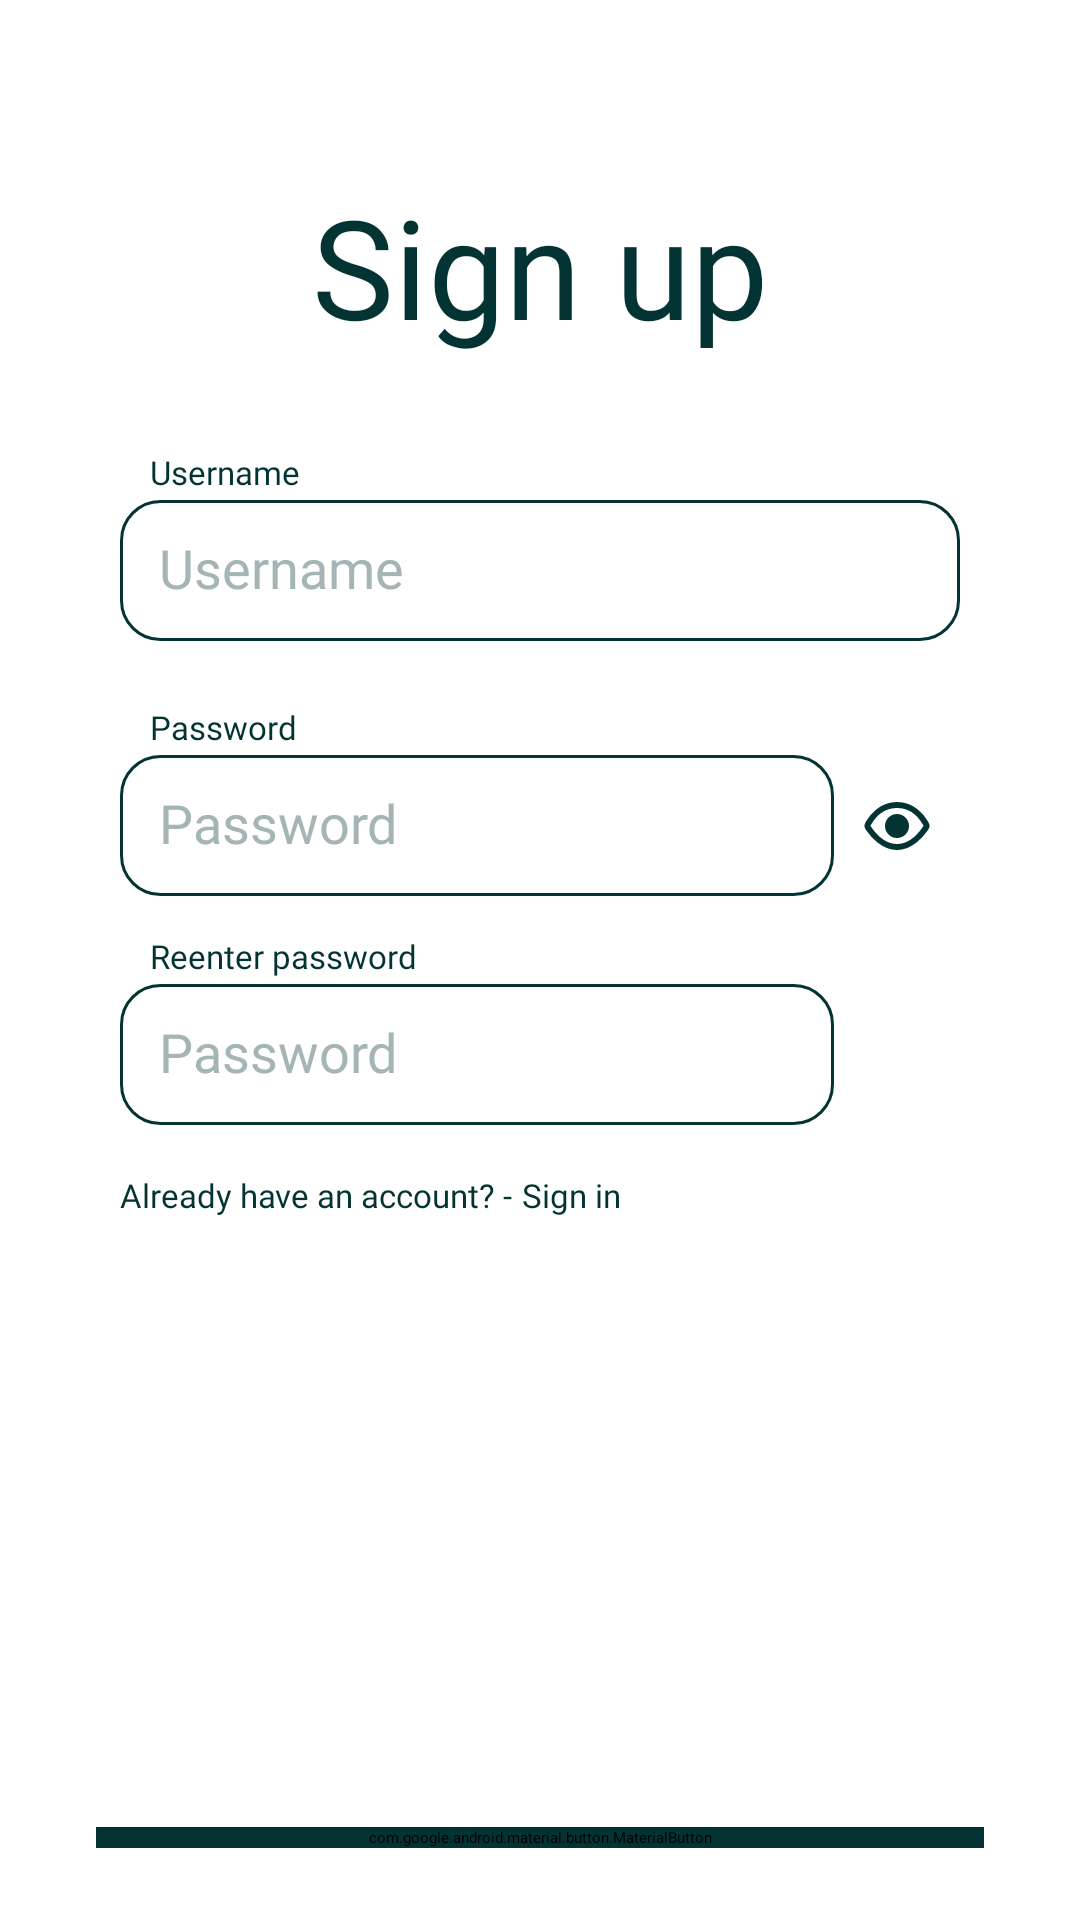

Android layout source for this screen:
<!-- AndroidManifest.xml: application theme Theme.App.SplashScreen -->
<!-- res/layout/fragment_signup.xml -->
<?xml version="1.0" encoding="utf-8"?>
<androidx.constraintlayout.widget.ConstraintLayout xmlns:android="http://schemas.android.com/apk/res/android"
    xmlns:app="http://schemas.android.com/apk/res-auto"
    xmlns:tools="http://schemas.android.com/tools"
    style="@style/ScreenBackground"
    android:animateLayoutChanges="true"
    android:theme="@style/Theme.Material3.DayNight"
    android:layout_width="match_parent"
    android:layout_height="match_parent"
    tools:context=".ui.fragment.login.SignupFragment">

    <TextView
        android:id="@+id/tvSignUpFragSignUp"
        style="@style/MainText"
        android:layout_width="0dp"
        android:layout_height="wrap_content"
        android:layout_marginStart="30dp"
        android:layout_marginEnd="30dp"
        android:fontFamily="@font/open_sans_bold"
        android:text="@string/text_sign_up"
        android:textAlignment="center"
        android:textSize="46sp"
        app:layout_constraintBottom_toBottomOf="parent"
        app:layout_constraintEnd_toEndOf="parent"
        app:layout_constraintStart_toStartOf="parent"
        app:layout_constraintTop_toTopOf="parent"
        app:layout_constraintVertical_bias="0.1" />

    <TextView
        android:id="@+id/tvUsernameFragSignUp"
        style="@style/MainText"
        android:layout_width="wrap_content"
        android:layout_height="wrap_content"
        android:layout_marginStart="10dp"
        android:layout_marginBottom="2dp"
        android:fontFamily="@font/open_sans"
        android:text="@string/text_username"
        android:textSize="11sp"
        app:layout_constraintBottom_toTopOf="@+id/etUsernameFragSignUp"
        app:layout_constraintStart_toStartOf="@+id/etUsernameFragSignUp" />

    <EditText
        android:id="@+id/etUsernameFragSignUp"
        style="@style/UserInput"
        android:layout_width="match_parent"
        android:layout_height="wrap_content"
        android:layout_marginStart="40dp"
        android:layout_marginEnd="40dp"
        android:fontFamily="@font/open_sans"
        android:hint="@string/hint_username"
        android:maxLines="1"
        android:maxLength="25"
        android:inputType="text"
        android:includeFontPadding="false"
        android:padding="13dp"
        android:textSize="18sp"
        app:layout_constraintBottom_toBottomOf="parent"
        app:layout_constraintEnd_toEndOf="parent"
        app:layout_constraintStart_toStartOf="parent"
        app:layout_constraintTop_toBottomOf="@+id/tvSignUpFragSignUp"
        app:layout_constraintVertical_bias="0.1" />


    <TextView
        android:id="@+id/tvPasswordFragSignUp"
        style="@style/MainText"
        android:layout_width="wrap_content"
        android:layout_height="wrap_content"
        android:layout_marginStart="10dp"
        android:layout_marginBottom="2dp"
        android:fontFamily="@font/open_sans"
        android:text="@string/text_password"
        android:textSize="11sp"
        app:layout_constraintBottom_toTopOf="@+id/etPasswordFragSignUp"
        app:layout_constraintStart_toStartOf="@+id/etPasswordFragSignUp" />

    <EditText
        android:id="@+id/etPasswordFragSignUp"
        style="@style/UserInput"
        android:layout_width="0dp"
        android:layout_height="wrap_content"
        android:layout_marginStart="40dp"
        android:layout_marginEnd="10dp"
        android:fontFamily="@font/open_sans"
        android:includeFontPadding="false"
        android:hint="@string/hint_password"
        android:inputType="textPassword"
        android:maxLines="1"
        android:padding="13dp"
        android:textSize="18sp"
        app:layout_constraintBottom_toBottomOf="parent"
        app:layout_constraintEnd_toStartOf="@+id/ivPasswordToShowFragSignUp"
        app:layout_constraintStart_toStartOf="parent"
        app:layout_constraintTop_toBottomOf="@+id/etUsernameFragSignUp"
        app:layout_constraintVertical_bias="0.1" />

    <TextView
        android:id="@+id/tvReenterPasswordFragSignUp"
        style="@style/MainText"
        android:layout_width="wrap_content"
        android:layout_height="wrap_content"
        android:layout_marginStart="10dp"
        android:layout_marginBottom="2dp"
        android:fontFamily="@font/open_sans"
        android:text="@string/text_reenter_password"
        android:textSize="11sp"
        app:layout_constraintBottom_toTopOf="@+id/etReenterPasswordFragSignUp"
        app:layout_constraintStart_toStartOf="@+id/etReenterPasswordFragSignUp" />

    <EditText
        android:id="@+id/etReenterPasswordFragSignUp"
        style="@style/UserInput"
        android:layout_width="0dp"
        android:layout_height="wrap_content"
        android:layout_marginStart="40dp"
        android:layout_marginEnd="10dp"
        android:fontFamily="@font/open_sans"
        android:includeFontPadding="false"
        android:hint="@string/hint_password"
        android:inputType="textPassword"
        android:padding="13dp"
        android:textSize="18sp"
        app:layout_constraintBottom_toBottomOf="parent"
        app:layout_constraintEnd_toStartOf="@+id/ivPasswordToShowFragSignUp"
        app:layout_constraintStart_toStartOf="parent"
        app:layout_constraintTop_toBottomOf="@+id/etPasswordFragSignUp"
        app:layout_constraintVertical_bias="0.1" />

    <ImageView
        android:id="@+id/ivPasswordToShowFragSignUp"
        android:layout_width="wrap_content"
        android:layout_height="wrap_content"
        android:layout_marginEnd="50dp"
        style="@style/IconColorClickable"
        android:src="@drawable/ic_password_to_show"
        app:layout_constraintBottom_toBottomOf="@+id/etPasswordFragSignUp"
        app:layout_constraintEnd_toEndOf="parent"
        app:layout_constraintTop_toTopOf="@+id/etPasswordFragSignUp" />

    <ImageView
        android:id="@+id/ivPasswordToHideFragSignUp"
        android:layout_width="wrap_content"
        android:layout_height="wrap_content"
        android:layout_marginEnd="50dp"
        android:visibility="invisible"
        style="@style/IconColorClickable"
        android:src="@drawable/ic_password_to_hide"
        app:layout_constraintBottom_toBottomOf="@+id/etPasswordFragSignUp"
        app:layout_constraintEnd_toEndOf="parent"
        app:layout_constraintTop_toTopOf="@+id/etPasswordFragSignUp" />

    <TextView
        android:id="@+id/tvAlreadyHaveAnAccFragSignUp"
        style="@style/MainText"
        android:layout_width="wrap_content"
        android:layout_height="wrap_content"
        android:layout_marginTop="16dp"
        android:fontFamily="@font/open_sans"
        android:text="@string/text_already_have_an_account"
        android:textSize="11sp"
        app:layout_constraintStart_toStartOf="@+id/etReenterPasswordFragSignUp"
        app:layout_constraintTop_toBottomOf="@+id/etReenterPasswordFragSignUp" />

    <TextView
        android:id="@+id/tvSignInFragSignUp"
        style="@style/MainText"
        android:layout_width="wrap_content"
        android:layout_height="wrap_content"
        android:layout_marginStart="3dp"
        android:fontFamily="@font/open_sans_bold"
        android:text="@string/text_sign_in"
        android:textSize="11sp"
        app:layout_constraintBottom_toBottomOf="@+id/tvAlreadyHaveAnAccFragSignUp"
        app:layout_constraintStart_toEndOf="@+id/tvAlreadyHaveAnAccFragSignUp"
        app:layout_constraintTop_toTopOf="@+id/tvAlreadyHaveAnAccFragSignUp" />

    <com.airbnb.lottie.LottieAnimationView
        android:id="@+id/ltLoadingFragSignUp"
        style="@style/LottieLoadingIndicatorColor"
        android:layout_width="60dp"
        android:layout_height="60dp"
        android:visibility="gone"
        app:layout_constraintBottom_toBottomOf="@+id/btSignUpFragSignUp"
        app:layout_constraintEnd_toEndOf="parent"
        app:layout_constraintStart_toStartOf="parent"
        app:layout_constraintTop_toTopOf="@+id/btSignUpFragSignUp"
        app:lottie_autoPlay="true"
        app:lottie_loop="true"
        app:lottie_rawRes="@raw/lottie_loading" />

    <com.google.android.material.button.MaterialButton
        android:id="@+id/btSignUpFragSignUp"
        style="@style/ButtonColor"
        android:layout_width="match_parent"
        android:layout_height="wrap_content"
        android:layout_marginStart="32dp"
        android:layout_marginEnd="32dp"
        android:layout_marginBottom="24dp"
        android:fontFamily="@font/open_sans_bold"
        android:text="@string/text_sign_up"
        android:textAlignment="center"
        android:textSize="32sp"
        app:cornerRadius="16dp"
        app:layout_constraintBottom_toBottomOf="parent"
        app:layout_constraintEnd_toEndOf="parent"
        app:layout_constraintStart_toStartOf="parent"
        app:layout_constraintTop_toBottomOf="@+id/tvSignInFragSignUp"
        app:layout_constraintVertical_bias="1.0" />

</androidx.constraintlayout.widget.ConstraintLayout>
<!-- resources referenced by this layout -->
<resources>
  <!-- drawable ic_password_to_show (drawable) -->
  <vector xmlns:android="http://schemas.android.com/apk/res/android"
      android:width="22dp"
      android:height="16dp"
      android:viewportWidth="22"
      android:viewportHeight="16">
    <path
        android:pathData="M11,1C5.556,1 2.531,5.234 1.456,7.116C1.235,7.503 1.125,7.696 1.137,7.984C1.149,8.272 1.279,8.46 1.538,8.836C2.818,10.693 6.294,15 11,15C15.706,15 19.182,10.693 20.462,8.836C20.721,8.46 20.851,8.272 20.863,7.984C20.875,7.696 20.765,7.503 20.545,7.116C19.469,5.234 16.444,1 11,1Z"
        android:strokeWidth="2"
        android:fillColor="#00000000"
        android:strokeColor="#043333"/>
    <path
        android:pathData="M11,8m-4,0a4,4 0,1 1,8 0a4,4 0,1 1,-8 0"
        android:fillColor="#043333"/>
  </vector>
  <string name="hint_password">Password</string>
  <string name="hint_username">Username</string>
  <string name="text_already_have_an_account">Already have an account? - </string>
  <string name="text_password">Password</string>
  <string name="text_reenter_password">Reenter password</string>
  <string name="text_sign_in">Sign in</string>
  <string name="text_sign_up">Sign up</string>
  <string name="text_username">Username</string>
  <style name="ButtonColor">
          <item name="android:backgroundTint">@color/midnight_green</item>
          <item name="android:textColor">@color/white</item>
      </style>
  <style name="IconColorClickable">
          <item name="android:tint">@color/midnight_green</item>
          <item name="android:background">?attr/selectableItemBackground</item>
          <item name="android:clickable">true</item>
      </style>
  <style name="LottieLoadingIndicatorColor">
          <item name="lottie_colorFilter">@color/midnight_green</item>
      </style>
  <style name="MainText">
          <item name="android:textColor">@color/midnight_green</item>
      </style>
  <style name="ScreenBackground">
          <item name="android:background">@color/white</item>
      </style>
  <style name="UserInput">
          <item name="android:background">@drawable/selector_user_input_light_mode</item>
          <item name="fontFamily">@font/open_sans</item>
          <item name="android:textColor">@color/midnight_green</item>
          <item name="android:textColorHint">@color/ash_gray</item>
      </style>
  <color name="midnight_green">#043333</color>
  <color name="white">#FFFFFFFF</color>
  <!-- drawable selector_user_input_light_mode (drawable) -->
  <?xml version="1.0" encoding="utf-8"?>
  <selector xmlns:android="http://schemas.android.com/apk/res/android">
  
      <item android:state_enabled="false" android:state_focused="false">
          <shape>
              <solid android:color="@color/white"/>
              <stroke android:color="@color/midnight_green" android:width="1dp"/>
              <corners android:radius="13dp"/>
          </shape>
      </item>
  
      <item android:state_enabled="true" android:state_focused="true">
          <shape>
              <solid android:color="@color/white"/>
              <stroke android:color="@color/midnight_green" android:width="2dp"/>
              <corners android:radius="13dp"/>
          </shape>
      </item>
  </selector>
  <color name="ash_gray">#A5B4B4</color> // main circle
</resources>
